Dataset: summer_winter_dataset (GitHub, vithlaithla/DN-Classifier). Classes: summer, winter.

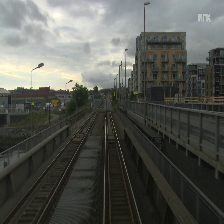
Label: summer

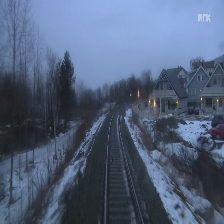
Label: winter

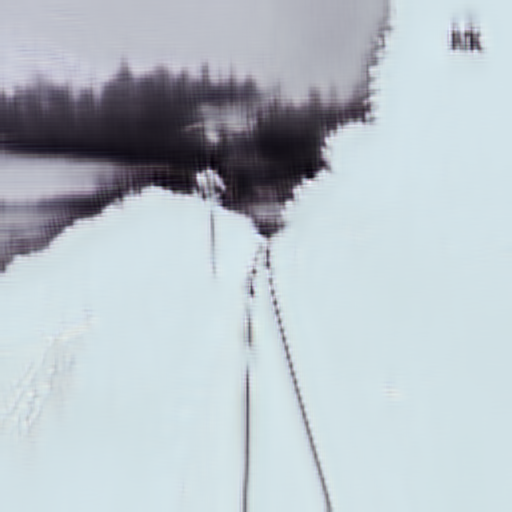
Label: winter

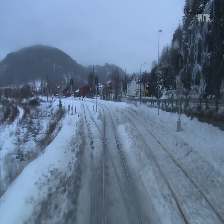
Label: winter

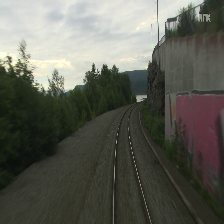
Label: summer

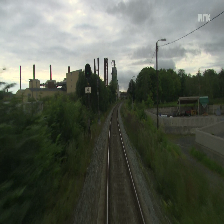
Label: summer
